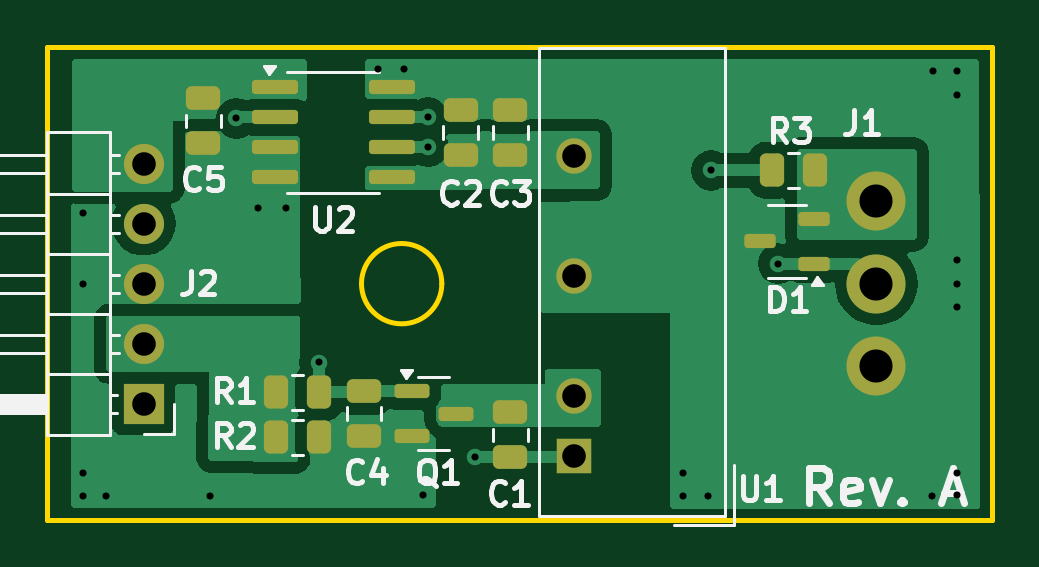
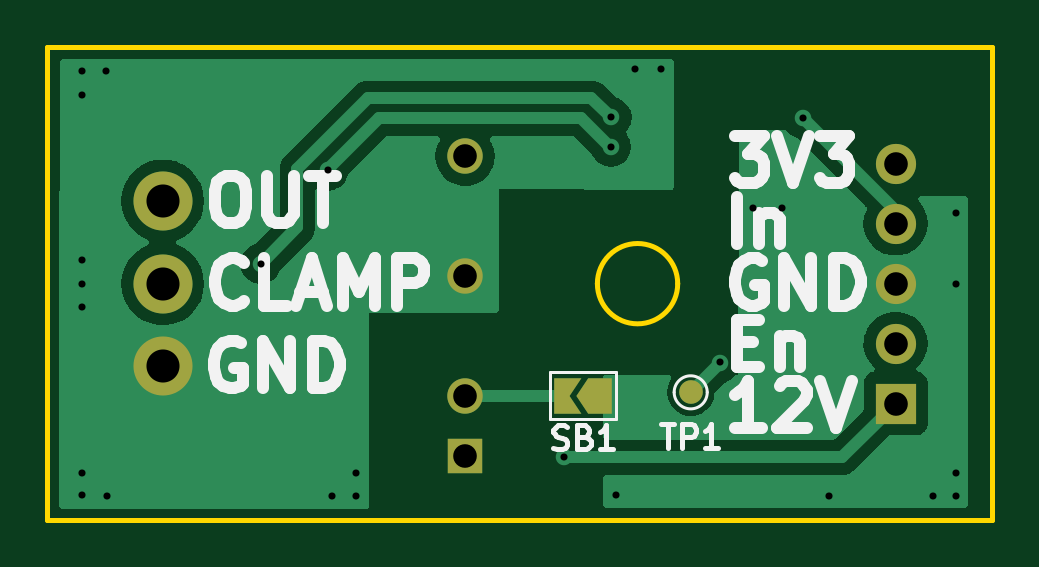
Circuit board: 11 layer files. Board 40.0 x 20.0 mm.
- bottom_copper: STM32F4_GateSignalGenerator_GateDriver-B_Cu.gbl (15689 bytes)
- bottom_mask: STM32F4_GateSignalGenerator_GateDriver-B_Mask.gbs (1502 bytes)
- paste: STM32F4_GateSignalGenerator_GateDriver-B_Paste.gbp (517 bytes)
- bottom_silk: STM32F4_GateSignalGenerator_GateDriver-B_Silkscreen.gbo (14348 bytes)
- outline: STM32F4_GateSignalGenerator_GateDriver-Edge_Cuts.gm1 (831 bytes)
- top_copper: STM32F4_GateSignalGenerator_GateDriver-F_Cu.gtl (25593 bytes)
- top_mask: STM32F4_GateSignalGenerator_GateDriver-F_Mask.gts (3060 bytes)
- paste: STM32F4_GateSignalGenerator_GateDriver-F_Paste.gtp (2607 bytes)
- top_silk: STM32F4_GateSignalGenerator_GateDriver-F_Silkscreen.gto (23607 bytes)
- drill: STM32F4_GateSignalGenerator_GateDriver-NPTH.drl (269 bytes)
- drill: STM32F4_GateSignalGenerator_GateDriver-PTH.drl (1037 bytes)

=== bottom_copper: STM32F4_GateSignalGenerator_GateDriver-B_Cu.gbl (15689 bytes, source omitted) ===
=== bottom_mask: STM32F4_GateSignalGenerator_GateDriver-B_Mask.gbs ===
G04 #@! TF.GenerationSoftware,KiCad,Pcbnew,8.0.2*
G04 #@! TF.CreationDate,2024-06-29T14:49:15+02:00*
G04 #@! TF.ProjectId,STM32F4_GateSignalGenerator_GateDriver,53544d33-3246-4345-9f47-617465536967,rev?*
G04 #@! TF.SameCoordinates,Original*
G04 #@! TF.FileFunction,Soldermask,Bot*
G04 #@! TF.FilePolarity,Negative*
%FSLAX46Y46*%
G04 Gerber Fmt 4.6, Leading zero omitted, Abs format (unit mm)*
G04 Created by KiCad (PCBNEW 8.0.2) date 2024-06-29 14:49:15*
%MOMM*%
%LPD*%
G01*
G04 APERTURE LIST*
G04 Aperture macros list*
%AMFreePoly0*
4,1,6,1.000000,0.000000,0.500000,-0.750000,-0.500000,-0.750000,-0.500000,0.750000,0.500000,0.750000,1.000000,0.000000,1.000000,0.000000,$1*%
%AMFreePoly1*
4,1,6,0.500000,-0.750000,-0.650000,-0.750000,-0.150000,0.000000,-0.650000,0.750000,0.500000,0.750000,0.500000,-0.750000,0.500000,-0.750000,$1*%
G04 Aperture macros list end*
%ADD10C,2.500000*%
%ADD11R,1.500000X1.500000*%
%ADD12C,1.500000*%
%ADD13C,1.000000*%
%ADD14FreePoly0,0.000000*%
%ADD15FreePoly1,0.000000*%
%ADD16O,1.700000X1.700000*%
%ADD17R,1.700000X1.700000*%
G04 APERTURE END LIST*
D10*
X186100000Y-97500000D03*
X186100000Y-94000000D03*
X186100000Y-90500000D03*
D11*
X173300000Y-101300000D03*
D12*
X173300000Y-98760000D03*
X173300000Y-93680000D03*
X173300000Y-88600000D03*
D13*
X163750000Y-98600000D03*
D14*
X167575000Y-98750000D03*
D15*
X169025000Y-98750000D03*
D16*
X155075000Y-88915000D03*
X155075000Y-91455000D03*
X155075000Y-93995000D03*
X155075000Y-96535000D03*
D17*
X155075000Y-99075000D03*
M02*

=== paste: STM32F4_GateSignalGenerator_GateDriver-B_Paste.gbp ===
G04 #@! TF.GenerationSoftware,KiCad,Pcbnew,8.0.2*
G04 #@! TF.CreationDate,2024-06-29T14:49:14+02:00*
G04 #@! TF.ProjectId,STM32F4_GateSignalGenerator_GateDriver,53544d33-3246-4345-9f47-617465536967,rev?*
G04 #@! TF.SameCoordinates,Original*
G04 #@! TF.FileFunction,Paste,Bot*
G04 #@! TF.FilePolarity,Positive*
%FSLAX46Y46*%
G04 Gerber Fmt 4.6, Leading zero omitted, Abs format (unit mm)*
G04 Created by KiCad (PCBNEW 8.0.2) date 2024-06-29 14:49:14*
%MOMM*%
%LPD*%
G01*
G04 APERTURE LIST*
G04 APERTURE END LIST*
M02*

=== bottom_silk: STM32F4_GateSignalGenerator_GateDriver-B_Silkscreen.gbo (14348 bytes, source omitted) ===
=== outline: STM32F4_GateSignalGenerator_GateDriver-Edge_Cuts.gm1 ===
G04 #@! TF.GenerationSoftware,KiCad,Pcbnew,8.0.2*
G04 #@! TF.CreationDate,2024-06-29T14:49:15+02:00*
G04 #@! TF.ProjectId,STM32F4_GateSignalGenerator_GateDriver,53544d33-3246-4345-9f47-617465536967,rev?*
G04 #@! TF.SameCoordinates,Original*
G04 #@! TF.FileFunction,Profile,NP*
%FSLAX46Y46*%
G04 Gerber Fmt 4.6, Leading zero omitted, Abs format (unit mm)*
G04 Created by KiCad (PCBNEW 8.0.2) date 2024-06-29 14:49:15*
%MOMM*%
%LPD*%
G01*
G04 APERTURE LIST*
G04 #@! TA.AperFunction,Profile*
%ADD10C,0.200000*%
G04 #@! TD*
G04 APERTURE END LIST*
D10*
X167700000Y-94000000D02*
G75*
G02*
X164300000Y-94000000I-1700000J0D01*
G01*
X164300000Y-94000000D02*
G75*
G02*
X167700000Y-94000000I1700000J0D01*
G01*
X151000000Y-84000000D02*
X191000000Y-84000000D01*
X191000000Y-104000000D01*
X151000000Y-104000000D01*
X151000000Y-84000000D01*
M02*

=== top_copper: STM32F4_GateSignalGenerator_GateDriver-F_Cu.gtl (25593 bytes, source omitted) ===
=== top_mask: STM32F4_GateSignalGenerator_GateDriver-F_Mask.gts (3060 bytes, source withheld) ===
=== paste: STM32F4_GateSignalGenerator_GateDriver-F_Paste.gtp (2607 bytes, source withheld) ===
=== top_silk: STM32F4_GateSignalGenerator_GateDriver-F_Silkscreen.gto (23607 bytes, source omitted) ===
=== drill: STM32F4_GateSignalGenerator_GateDriver-NPTH.drl ===
M48
; DRILL file {KiCad 8.0.2} date 2024-06-29T14:50:52+0200
; FORMAT={-:-/ absolute / metric / decimal}
; #@! TF.CreationDate,2024-06-29T14:50:52+02:00
; #@! TF.GenerationSoftware,Kicad,Pcbnew,8.0.2
; #@! TF.FileFunction,NonPlated,1,2,NPTH
FMAT,2
METRIC
%
G90
G05
M30

=== drill: STM32F4_GateSignalGenerator_GateDriver-PTH.drl ===
M48
; DRILL file {KiCad 8.0.2} date 2024-06-29T14:50:52+0200
; FORMAT={-:-/ absolute / metric / decimal}
; #@! TF.CreationDate,2024-06-29T14:50:52+02:00
; #@! TF.GenerationSoftware,Kicad,Pcbnew,8.0.2
; #@! TF.FileFunction,Plated,1,2,PTH
FMAT,2
METRIC
; #@! TA.AperFunction,Plated,PTH,ViaDrill
T1C0.300
; #@! TA.AperFunction,Plated,PTH,ComponentDrill
T2C1.000
; #@! TA.AperFunction,Plated,PTH,ComponentDrill
T3C1.400
%
G90
G05
T1
X152.5Y-91.0
X152.5Y-94.0
X152.5Y-102.0
X152.5Y-103.0
X153.5Y-103.0
X157.9Y-103.0
X159.0Y-87.0
X159.9Y-90.8
X161.1Y-90.8
X162.512Y-97.337
X165.0Y-84.9
X166.1Y-84.9
X166.9Y-102.95
X167.111Y-86.965
X167.125Y-88.2
X169.1Y-101.35
X177.9Y-102.0
X177.9Y-103.0
X178.95Y-103.0
X179.1Y-89.2
X181.95Y-93.15
X188.45Y-103.0
X188.5Y-85.0
X189.5Y-85.0
X189.5Y-86.0
X189.5Y-93.0
X189.5Y-94.0
X189.5Y-95.0
X189.5Y-102.0
X189.5Y-102.95
T2
X155.075Y-88.915
X155.075Y-91.455
X155.075Y-93.995
X155.075Y-96.535
X155.075Y-99.075
X173.3Y-88.6
X173.3Y-93.68
X173.3Y-98.76
X173.3Y-101.3
T3
X186.1Y-90.5
X186.1Y-94.0
X186.1Y-97.5
M30

